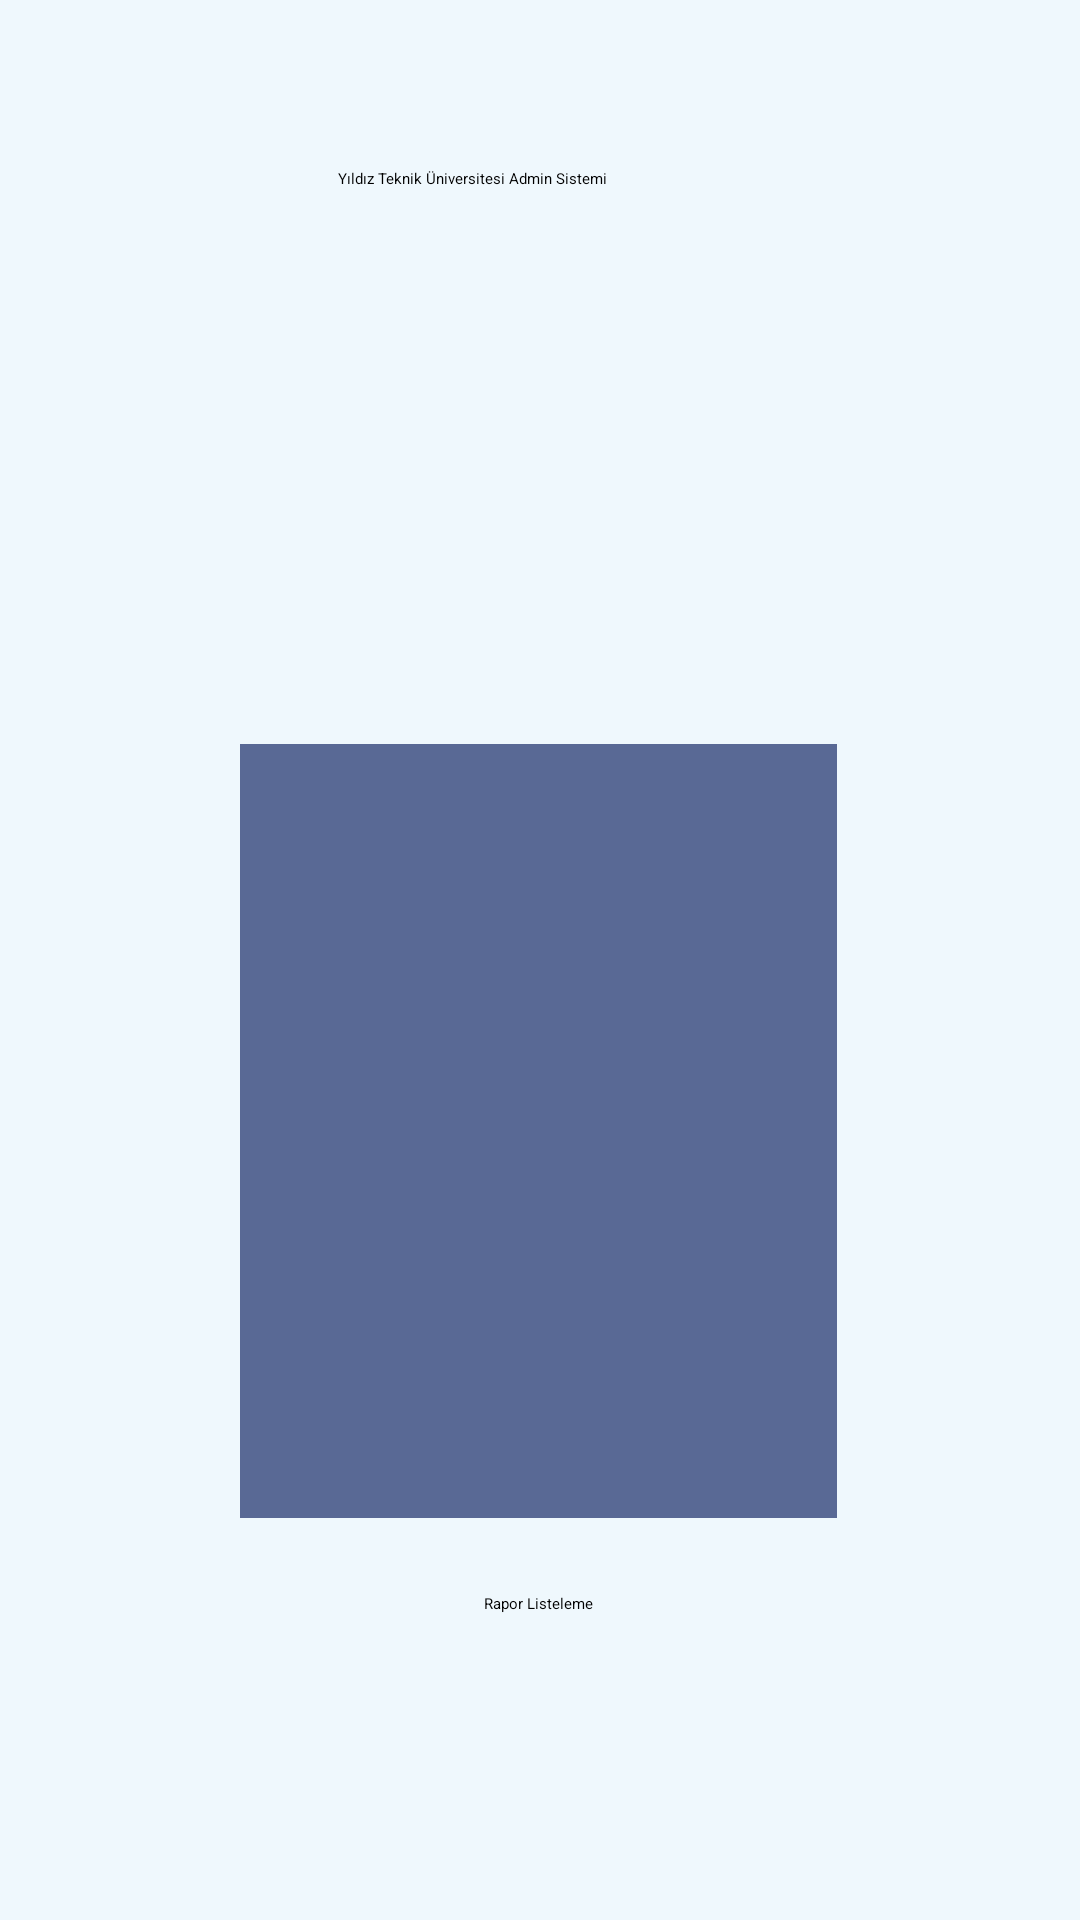

Reconstruct the res/layout file that produces this screen, plus the resources it refers to.
<!-- AndroidManifest.xml: application theme Theme.YtuObs -->
<!-- res/layout/activity_admin_menu.xml -->
<?xml version="1.0" encoding="utf-8"?>
<androidx.constraintlayout.widget.ConstraintLayout xmlns:android="http://schemas.android.com/apk/res/android"
    xmlns:app="http://schemas.android.com/apk/res-auto"
    xmlns:tools="http://schemas.android.com/tools"
    android:id="@+id/main"
    android:layout_width="match_parent"
    android:layout_height="match_parent"
    android:layout_centerHorizontal="false"
    android:background="#EFF8FD"
    tools:context=".AdminMenu">

    <RelativeLayout
        android:id="@+id/relativeLayout5"
        android:layout_width="0dp"
        android:layout_height="300dp"
        android:layout_centerInParent="true"
        android:layout_marginStart="80dp"
        android:layout_marginTop="140dp"
        android:layout_marginEnd="81dp"
        android:background="#EFF8FD"
        app:layout_constraintEnd_toEndOf="parent"
        app:layout_constraintStart_toStartOf="parent"
        app:layout_constraintTop_toBottomOf="@+id/YTU">

        <ImageView
            android:id="@+id/imageViewRaporOgretmen"
            android:layout_width="match_parent"
            android:layout_height="258dp"
            android:background="#C42D3F77"
            app:srcCompat="@drawable/uyaritr"
            tools:srcCompat="@drawable/uyaritr" />

        <TextView
            android:id="@+id/textView5"
            android:layout_width="wrap_content"
            android:layout_height="wrap_content"
            android:layout_alignParentBottom="true"
            android:layout_centerHorizontal="true"
            android:layout_marginBottom="10dp"
            android:text="Rapor Listeleme" />
    </RelativeLayout>

    <TextView
        android:id="@+id/textView10"
        android:layout_width="259dp"
        android:layout_height="36dp"
        android:layout_marginStart="20dp"
        android:layout_marginTop="56dp"
        android:text="Yıldız Teknik Üniversitesi Admin Sistemi"
        android:textAppearance="@style/TextAppearance.AppCompat.Body1"
        app:layout_constraintStart_toEndOf="@+id/YTU"
        app:layout_constraintTop_toTopOf="parent" />

    <ImageView
        android:id="@+id/YTU"
        android:layout_width="80dp"
        android:layout_height="80dp"
        android:layout_marginTop="28dp"
        app:layout_constraintEnd_toEndOf="parent"
        app:layout_constraintHorizontal_bias="0.045"
        app:layout_constraintStart_toStartOf="parent"
        app:layout_constraintTop_toTopOf="parent"
        app:srcCompat="@drawable/ytu"
        tools:srcCompat="@drawable/ytu" />

</androidx.constraintlayout.widget.ConstraintLayout>
<!-- resources referenced by this layout -->
<resources>
  <!-- drawable uyaritr: png bitmap (drawable, 15872 bytes) -->
</resources>
